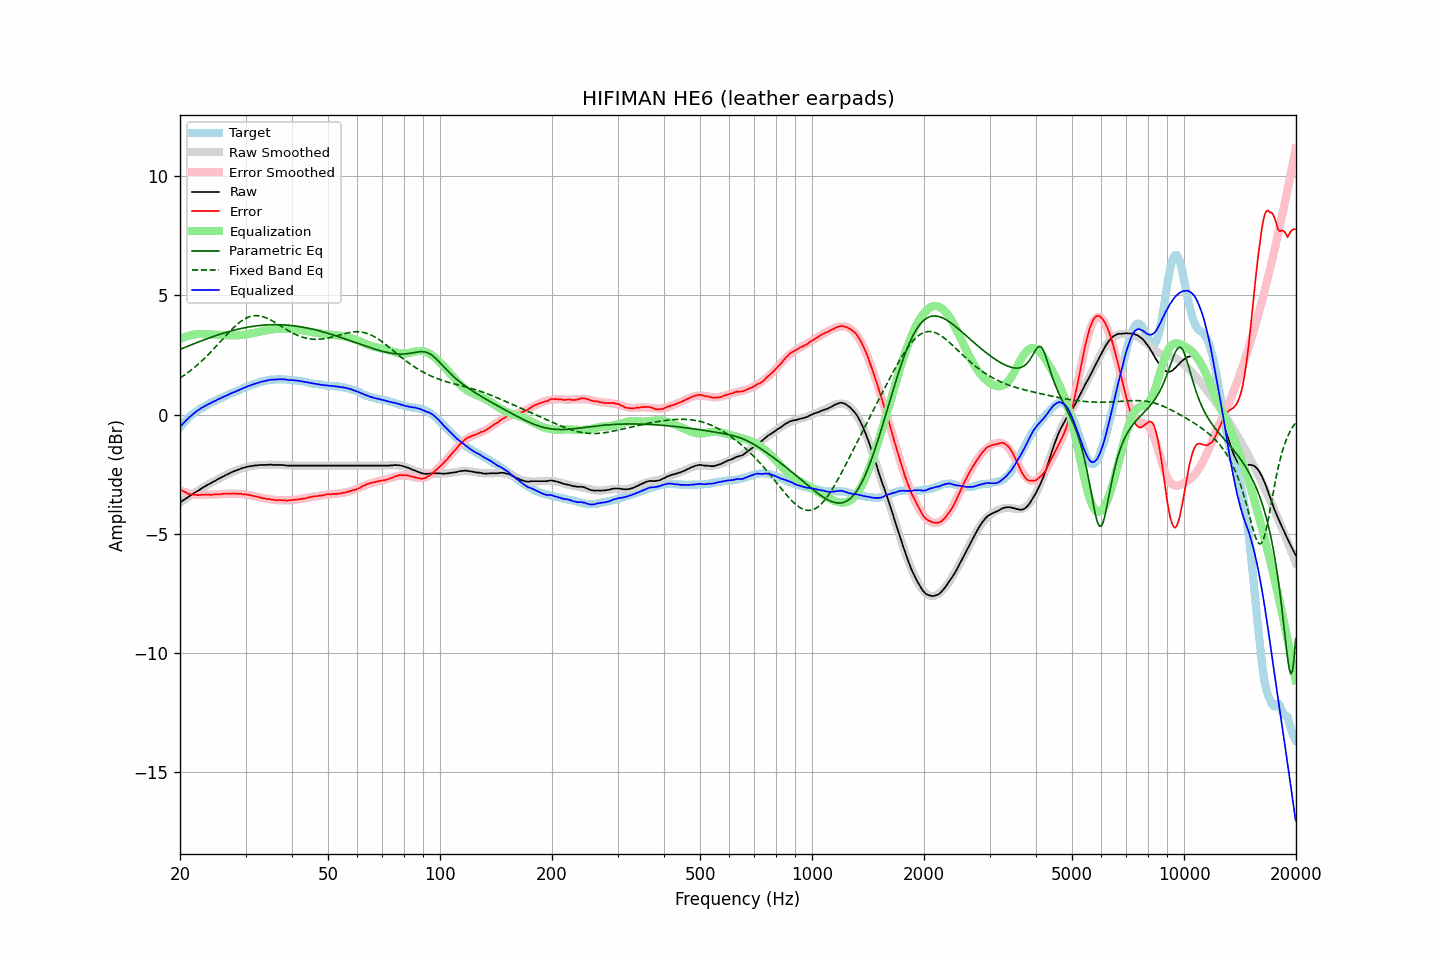

Values plotted in this chart, from the file beside it:
frequency, raw, error, smoothed, error_smoothed, equalization, parametric_eq, fixed_band_eq, equalized_raw, equalized_smoothed, target
20.00, -3.68, -3.14, -3.69, -3.17, 3.17, 2.73, 1.53, -0.52, -0.52, -0.55
20.20, -3.64, -3.19, -3.64, -3.20, 3.20, 2.76, 1.57, -0.45, -0.45, -0.46
20.40, -3.59, -3.22, -3.60, -3.22, 3.22, 2.79, 1.62, -0.37, -0.37, -0.38
20.61, -3.56, -3.24, -3.55, -3.25, 3.25, 2.81, 1.67, -0.31, -0.30, -0.31
20.81, -3.50, -3.28, -3.51, -3.27, 3.27, 2.84, 1.71, -0.23, -0.23, -0.22
21.02, -3.46, -3.32, -3.46, -3.29, 3.29, 2.87, 1.76, -0.17, -0.17, -0.14
21.23, -3.41, -3.33, -3.42, -3.31, 3.31, 2.90, 1.81, -0.10, -0.11, -0.08
21.44, -3.37, -3.35, -3.37, -3.33, 3.33, 2.92, 1.87, -0.05, -0.04, -0.02
21.66, -3.34, -3.36, -3.33, -3.34, 3.34, 2.95, 1.92, 0.01, 0.01, 0.03
21.87, -3.28, -3.36, -3.29, -3.35, 3.35, 2.98, 1.97, 0.07, 0.07, 0.08
22.09, -3.24, -3.37, -3.24, -3.37, 3.37, 3.00, 2.03, 0.12, 0.12, 0.13
22.31, -3.20, -3.38, -3.20, -3.37, 3.37, 3.03, 2.09, 0.17, 0.17, 0.18
22.54, -3.17, -3.38, -3.16, -3.37, 3.37, 3.06, 2.15, 0.21, 0.22, 0.21
22.76, -3.11, -3.37, -3.12, -3.38, 3.38, 3.08, 2.21, 0.26, 0.26, 0.25
22.99, -3.07, -3.36, -3.08, -3.37, 3.37, 3.11, 2.27, 0.30, 0.30, 0.28
23.22, -3.03, -3.36, -3.04, -3.37, 3.37, 3.13, 2.34, 0.34, 0.33, 0.32
23.45, -2.99, -3.36, -3.00, -3.37, 3.37, 3.16, 2.41, 0.37, 0.37, 0.36
23.69, -2.96, -3.36, -2.96, -3.37, 3.37, 3.18, 2.47, 0.41, 0.41, 0.40
23.92, -2.91, -3.36, -2.92, -3.36, 3.36, 3.21, 2.54, 0.45, 0.44, 0.44
24.16, -2.88, -3.37, -2.88, -3.36, 3.36, 3.23, 2.61, 0.47, 0.48, 0.49
24.40, -2.84, -3.36, -2.84, -3.36, 3.36, 3.25, 2.68, 0.51, 0.51, 0.52
24.65, -2.80, -3.35, -2.81, -3.35, 3.35, 3.28, 2.75, 0.55, 0.55, 0.55
24.89, -2.77, -3.35, -2.77, -3.35, 3.35, 3.30, 2.83, 0.57, 0.58, 0.58
25.14, -2.73, -3.35, -2.73, -3.35, 3.35, 3.32, 2.90, 0.61, 0.61, 0.62
25.39, -2.69, -3.34, -2.70, -3.34, 3.34, 3.35, 2.97, 0.65, 0.65, 0.65
25.65, -2.66, -3.35, -2.66, -3.34, 3.34, 3.37, 3.05, 0.68, 0.68, 0.68
25.91, -2.63, -3.33, -2.63, -3.34, 3.34, 3.39, 3.12, 0.71, 0.71, 0.70
26.16, -2.59, -3.33, -2.59, -3.33, 3.33, 3.41, 3.20, 0.74, 0.74, 0.73
26.43, -2.56, -3.32, -2.56, -3.33, 3.33, 3.43, 3.27, 0.77, 0.77, 0.77
26.69, -2.52, -3.32, -2.52, -3.32, 3.32, 3.45, 3.34, 0.80, 0.80, 0.80
26.96, -2.49, -3.32, -2.49, -3.32, 3.32, 3.47, 3.42, 0.82, 0.83, 0.83
27.23, -2.46, -3.32, -2.46, -3.32, 3.32, 3.49, 3.49, 0.86, 0.86, 0.87
27.50, -2.42, -3.32, -2.43, -3.32, 3.32, 3.51, 3.55, 0.89, 0.89, 0.89
27.77, -2.39, -3.31, -2.40, -3.32, 3.32, 3.53, 3.62, 0.92, 0.92, 0.91
28.05, -2.37, -3.33, -2.37, -3.32, 3.32, 3.54, 3.69, 0.94, 0.95, 0.95
28.33, -2.34, -3.31, -2.34, -3.32, 3.32, 3.56, 3.75, 0.97, 0.98, 0.97
28.62, -2.32, -3.31, -2.32, -3.32, 3.32, 3.58, 3.81, 1.01, 1.01, 1.00
28.90, -2.29, -3.33, -2.29, -3.33, 3.33, 3.59, 3.86, 1.03, 1.04, 1.04
29.19, -2.26, -3.32, -2.27, -3.33, 3.33, 3.61, 3.91, 1.07, 1.06, 1.06
29.48, -2.24, -3.35, -2.25, -3.34, 3.34, 3.62, 3.96, 1.09, 1.09, 1.10
29.78, -2.22, -3.35, -2.23, -3.35, 3.35, 3.63, 4.00, 1.12, 1.12, 1.12
30.08, -2.20, -3.35, -2.21, -3.36, 3.36, 3.65, 4.04, 1.15, 1.15, 1.15
30.38, -2.18, -3.36, -2.19, -3.37, 3.37, 3.66, 4.07, 1.18, 1.17, 1.18
30.68, -2.17, -3.38, -2.18, -3.38, 3.38, 3.67, 4.09, 1.20, 1.20, 1.20
30.99, -2.16, -3.39, -2.16, -3.39, 3.39, 3.68, 4.11, 1.23, 1.23, 1.22
31.30, -2.15, -3.40, -2.15, -3.41, 3.41, 3.69, 4.13, 1.25, 1.25, 1.25
31.61, -2.14, -3.42, -2.14, -3.42, 3.42, 3.70, 4.14, 1.28, 1.28, 1.28
31.93, -2.13, -3.43, -2.14, -3.44, 3.44, 3.71, 4.15, 1.30, 1.30, 1.29
32.24, -2.13, -3.45, -2.13, -3.45, 3.45, 3.72, 4.14, 1.32, 1.32, 1.31
32.57, -2.12, -3.46, -2.12, -3.47, 3.47, 3.73, 4.14, 1.34, 1.34, 1.34
32.89, -2.11, -3.48, -2.12, -3.48, 3.48, 3.74, 4.13, 1.36, 1.36, 1.37
33.22, -2.11, -3.50, -2.12, -3.50, 3.50, 3.74, 4.11, 1.38, 1.38, 1.38
33.55, -2.11, -3.52, -2.11, -3.51, 3.51, 3.75, 4.09, 1.40, 1.40, 1.40
33.89, -2.11, -3.52, -2.11, -3.52, 3.52, 3.75, 4.07, 1.41, 1.41, 1.41
34.23, -2.11, -3.55, -2.11, -3.54, 3.54, 3.76, 4.04, 1.42, 1.43, 1.43
34.57, -2.10, -3.55, -2.11, -3.55, 3.55, 3.76, 4.01, 1.44, 1.44, 1.44
34.92, -2.10, -3.55, -2.11, -3.56, 3.56, 3.76, 3.98, 1.45, 1.45, 1.45
35.27, -2.10, -3.57, -2.11, -3.57, 3.57, 3.77, 3.94, 1.46, 1.46, 1.46
35.62, -2.11, -3.57, -2.11, -3.57, 3.57, 3.77, 3.90, 1.46, 1.46, 1.46
35.97, -2.11, -3.58, -2.11, -3.58, 3.58, 3.77, 3.86, 1.47, 1.47, 1.47
... 635 more rows
